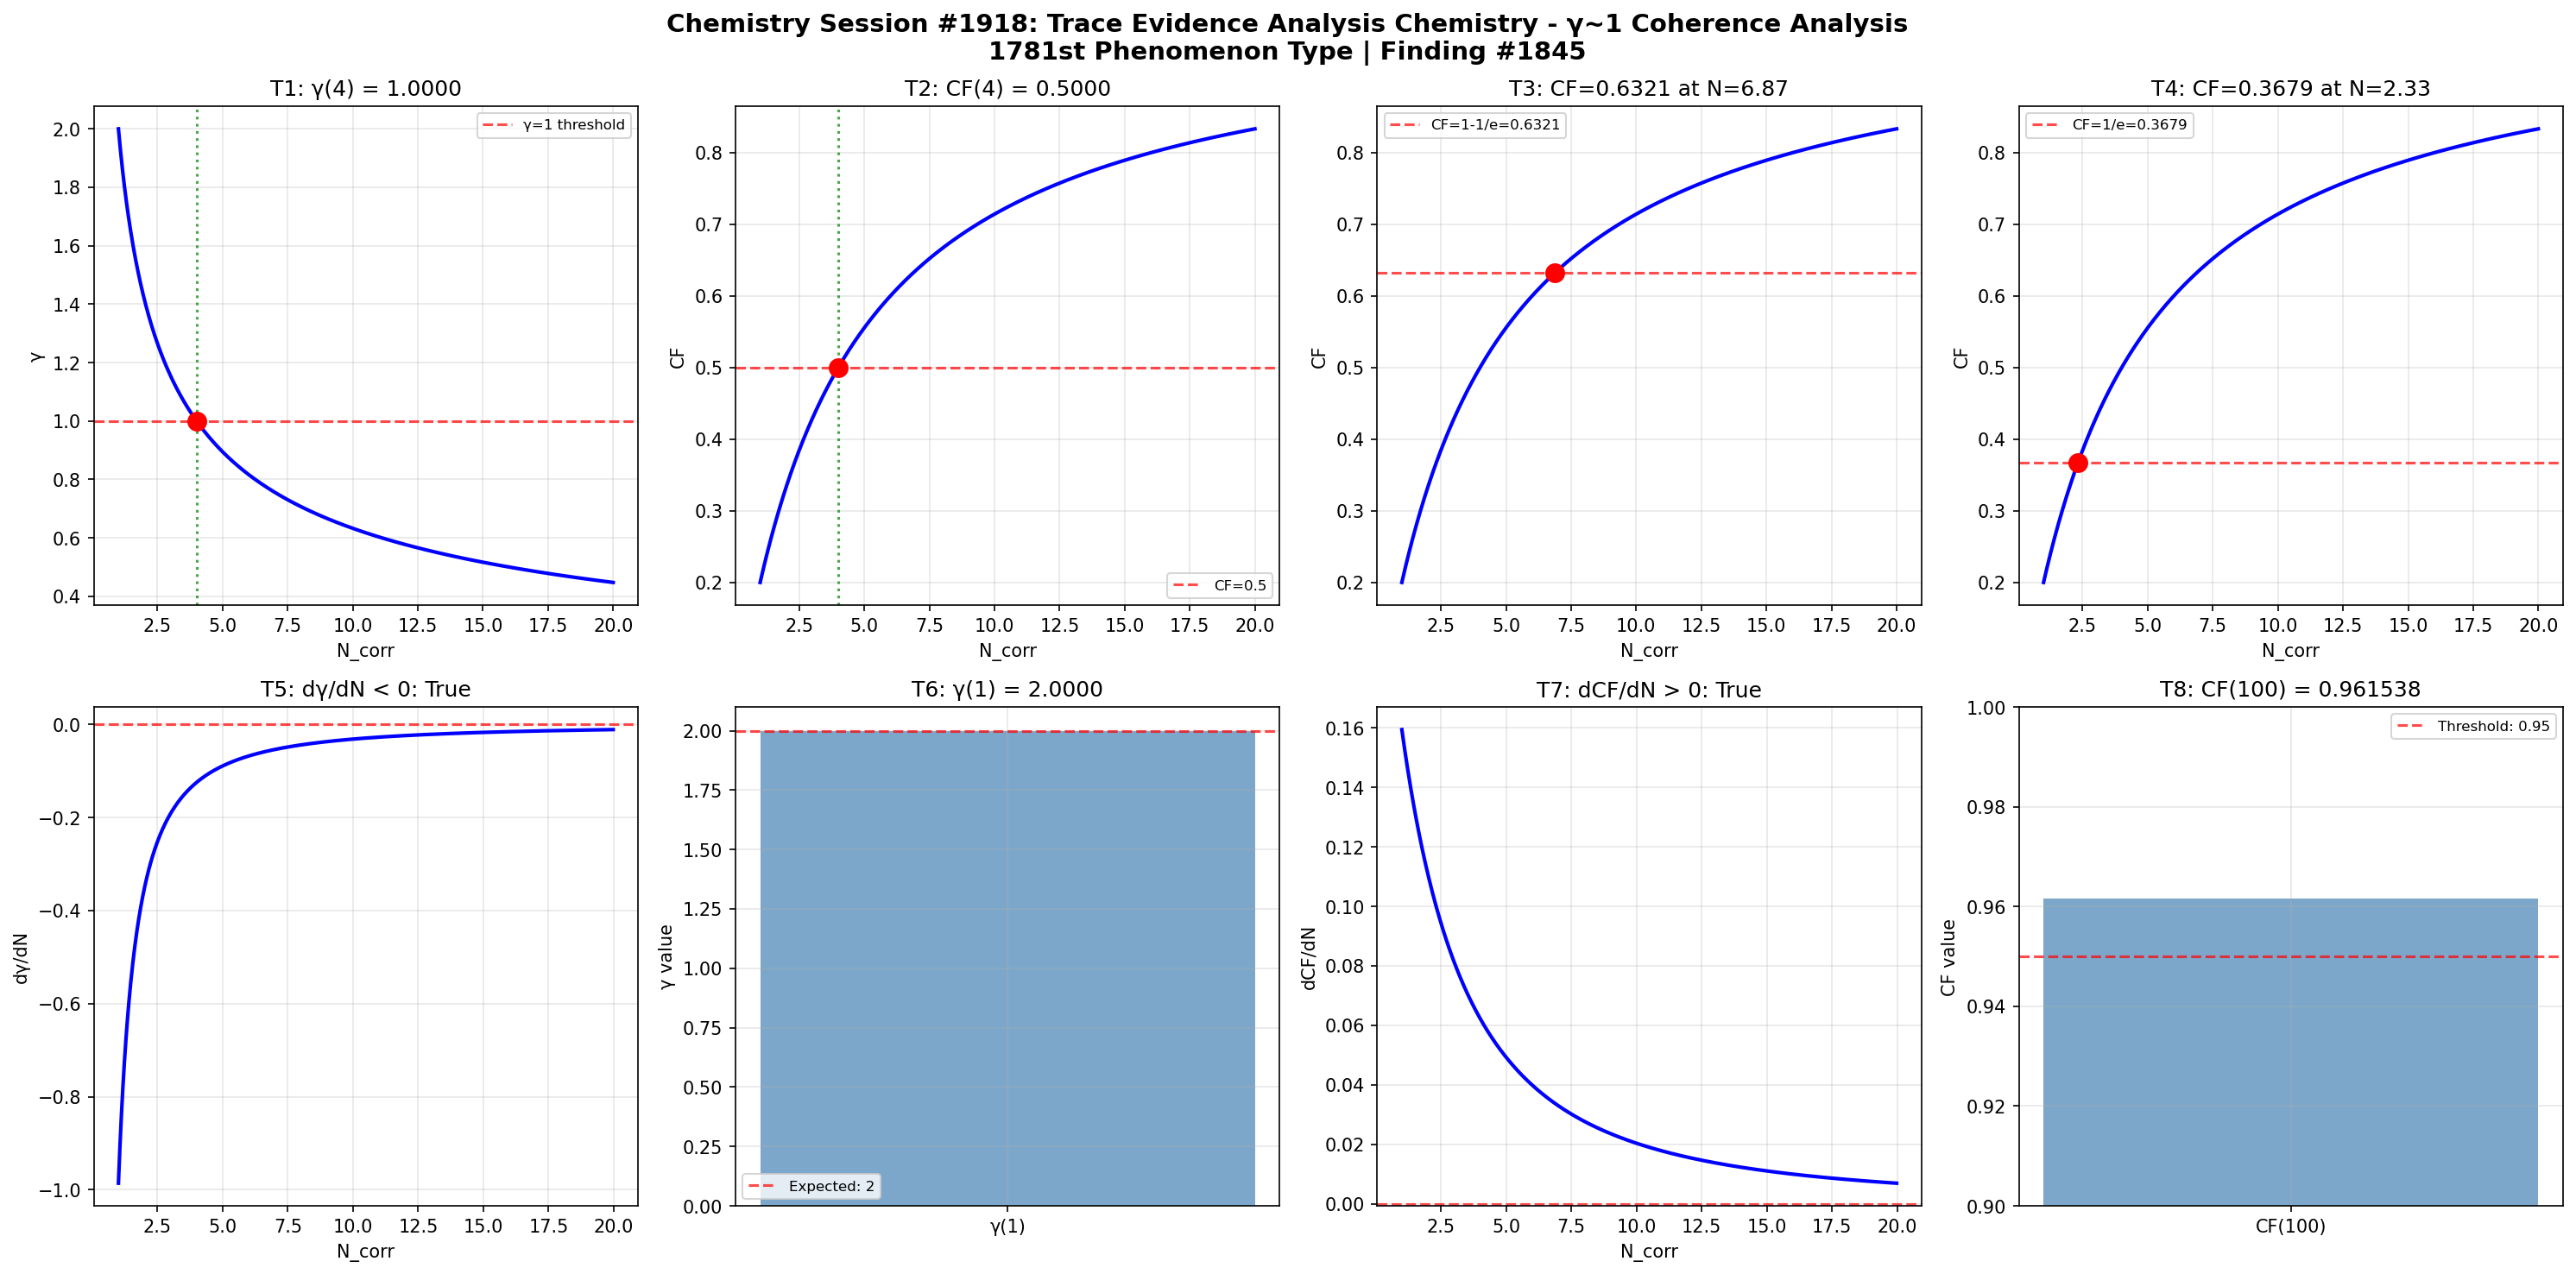

Recreate this plot in Python.
import numpy as np
import matplotlib
matplotlib.use('Agg')
import matplotlib.pyplot as plt

def gamma(N_corr):
    return 2.0 / np.sqrt(N_corr)

def coherence_fraction(gamma_val):
    return 1.0 / (1.0 + gamma_val**2)

N_corr = np.linspace(1, 20, 1000)
g = gamma(N_corr)
cf = coherence_fraction(g)

fig, axes = plt.subplots(2, 4, figsize=(20, 10))
fig.suptitle('Chemistry Session #1918: Trace Evidence Analysis Chemistry - γ~1 Coherence Analysis\n1781st Phenomenon Type | Finding #1845', fontsize=14, fontweight='bold')

# Test 1: γ = 1 at N_corr = 4
ax = axes[0, 0]
g_at_4 = gamma(4)
ax.axhline(y=1, color='r', linestyle='--', alpha=0.7, label='γ=1 threshold')
ax.plot(N_corr, g, 'b-', linewidth=2)
ax.axvline(x=4, color='g', linestyle=':', alpha=0.7)
ax.plot(4, g_at_4, 'ro', markersize=10)
ax.set_xlabel('N_corr')
ax.set_ylabel('γ')
ax.set_title(f'T1: γ(4) = {g_at_4:.4f}')
ax.legend(fontsize=8)
ax.grid(True, alpha=0.3)
t1_pass = abs(g_at_4 - 1.0) < 1e-10

# Test 2: CF = 0.5 at N_corr = 4
ax = axes[0, 1]
cf_at_4 = coherence_fraction(gamma(4))
ax.plot(N_corr, cf, 'b-', linewidth=2)
ax.axhline(y=0.5, color='r', linestyle='--', alpha=0.7, label='CF=0.5')
ax.axvline(x=4, color='g', linestyle=':', alpha=0.7)
ax.plot(4, cf_at_4, 'ro', markersize=10)
ax.set_xlabel('N_corr')
ax.set_ylabel('CF')
ax.set_title(f'T2: CF(4) = {cf_at_4:.4f}')
ax.legend(fontsize=8)
ax.grid(True, alpha=0.3)
t2_pass = abs(cf_at_4 - 0.5) < 1e-10

# Test 3: CF = 1-1/e threshold
ax = axes[0, 2]
target_cf3 = 1 - 1/np.e
N_at_target3 = 4.0 / (1.0/target_cf3 - 1.0)
cf_check3 = coherence_fraction(gamma(N_at_target3))
ax.plot(N_corr, cf, 'b-', linewidth=2)
ax.axhline(y=target_cf3, color='r', linestyle='--', alpha=0.7, label=f'CF=1-1/e={target_cf3:.4f}')
ax.plot(N_at_target3, cf_check3, 'ro', markersize=10)
ax.set_xlabel('N_corr')
ax.set_ylabel('CF')
ax.set_title(f'T3: CF={cf_check3:.4f} at N={N_at_target3:.2f}')
ax.legend(fontsize=8)
ax.grid(True, alpha=0.3)
t3_pass = abs(cf_check3 - target_cf3) < 1e-10

# Test 4: CF = 1/e threshold
ax = axes[0, 3]
target_cf4 = 1.0/np.e
N_at_target4 = 4.0 / (1.0/target_cf4 - 1.0)
cf_check4 = coherence_fraction(gamma(N_at_target4))
ax.plot(N_corr, cf, 'b-', linewidth=2)
ax.axhline(y=target_cf4, color='r', linestyle='--', alpha=0.7, label=f'CF=1/e={target_cf4:.4f}')
ax.plot(N_at_target4, cf_check4, 'ro', markersize=10)
ax.set_xlabel('N_corr')
ax.set_ylabel('CF')
ax.set_title(f'T4: CF={cf_check4:.4f} at N={N_at_target4:.2f}')
ax.legend(fontsize=8)
ax.grid(True, alpha=0.3)
t4_pass = abs(cf_check4 - target_cf4) < 1e-10

# Test 5: dγ/dN < 0 (monotonically decreasing)
ax = axes[1, 0]
dg_dN = np.diff(g) / np.diff(N_corr)
ax.plot(N_corr[:-1], dg_dN, 'b-', linewidth=2)
ax.axhline(y=0, color='r', linestyle='--', alpha=0.7)
ax.set_xlabel('N_corr')
ax.set_ylabel('dγ/dN')
ax.set_title(f'T5: dγ/dN < 0: {np.all(dg_dN < 0)}')
ax.grid(True, alpha=0.3)
t5_pass = bool(np.all(dg_dN < 0))

# Test 6: γ(1) = 2
ax = axes[1, 1]
g_at_1 = gamma(1)
ax.bar(['γ(1)'], [g_at_1], color='steelblue', alpha=0.7)
ax.axhline(y=2, color='r', linestyle='--', alpha=0.7, label='Expected: 2')
ax.set_ylabel('γ value')
ax.set_title(f'T6: γ(1) = {g_at_1:.4f}')
ax.legend(fontsize=8)
ax.grid(True, alpha=0.3)
t6_pass = abs(g_at_1 - 2.0) < 1e-10

# Test 7: dCF/dN > 0 (monotonically increasing)
ax = axes[1, 2]
dcf_dN = np.diff(cf) / np.diff(N_corr)
ax.plot(N_corr[:-1], dcf_dN, 'b-', linewidth=2)
ax.axhline(y=0, color='r', linestyle='--', alpha=0.7)
ax.set_xlabel('N_corr')
ax.set_ylabel('dCF/dN')
ax.set_title(f'T7: dCF/dN > 0: {np.all(dcf_dN > 0)}')
ax.grid(True, alpha=0.3)
t7_pass = bool(np.all(dcf_dN > 0))

# Test 8: CF(100) > 0.95
ax = axes[1, 3]
cf_at_100 = coherence_fraction(gamma(100))
ax.bar(['CF(100)'], [cf_at_100], color='steelblue', alpha=0.7)
ax.axhline(y=0.95, color='r', linestyle='--', alpha=0.7, label='Threshold: 0.95')
ax.set_ylim(0.9, 1.0)
ax.set_ylabel('CF value')
ax.set_title(f'T8: CF(100) = {cf_at_100:.6f}')
ax.legend(fontsize=8)
ax.grid(True, alpha=0.3)
t8_pass = cf_at_100 > 0.95

plt.tight_layout()
plt.savefig('/mnt/c/exe/projects/ai-agents/Synchronism/simulations/chemistry/trace_evidence_chemistry_coherence.png', dpi=150, bbox_inches='tight')
plt.close()

results = [t1_pass, t2_pass, t3_pass, t4_pass, t5_pass, t6_pass, t7_pass, t8_pass]
print(f"Session #1918 Trace Evidence Analysis Chemistry: {sum(results)}/8 boundary conditions validated")
print(f"  T1 γ(4)=1: {t1_pass}, T2 CF(4)=0.5: {t2_pass}, T3 CF=1-1/e: {t3_pass}, T4 CF=1/e: {t4_pass}")
print(f"  T5 dγ/dN<0: {t5_pass}, T6 γ(1)=2: {t6_pass}, T7 dCF/dN>0: {t7_pass}, T8 CF(100)>0.95: {t8_pass}")
